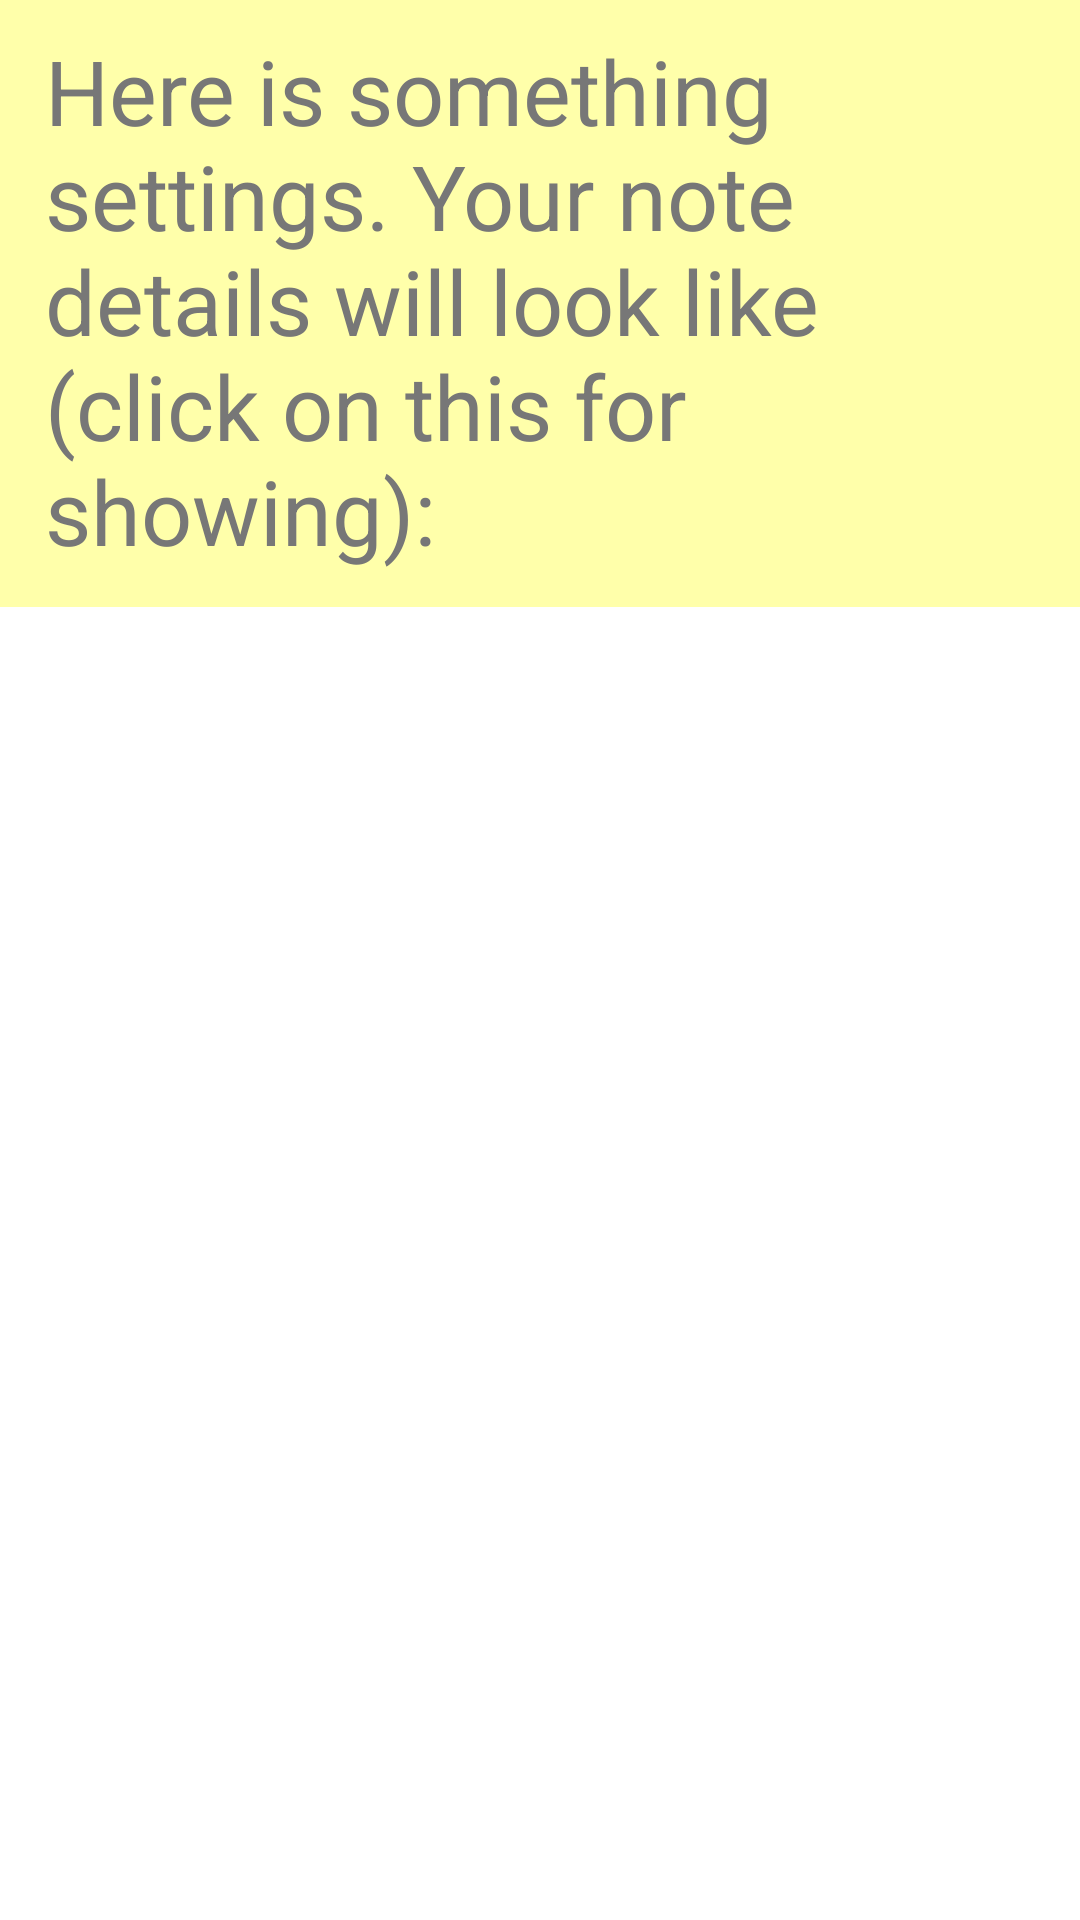

Android layout source for this screen:
<!-- AndroidManifest.xml: application theme Theme.PerfectNotes -->
<!-- res/layout/settings_details.xml -->
<?xml version="1.0" encoding="utf-8"?>
<androidx.constraintlayout.widget.ConstraintLayout xmlns:android="http://schemas.android.com/apk/res/android"
    xmlns:app="http://schemas.android.com/apk/res-auto"
    android:layout_width="match_parent"
    android:layout_height="match_parent">

    <TextView
        android:id="@+id/settings_text"
        style="@style/NoteTitleInList"
        android:layout_width="@dimen/zero_value"
        android:layout_height="wrap_content"
        android:text="@string/settings_title_text"
        app:layout_constraintEnd_toEndOf="parent"
        app:layout_constraintStart_toStartOf="parent"
        app:layout_constraintTop_toTopOf="parent" />

    <androidx.fragment.app.FragmentContainerView
        android:id="@+id/settings_child_fragment_container"
        android:layout_width="@dimen/zero_value"
        android:layout_height="@dimen/zero_value"
        app:layout_constraintBottom_toBottomOf="parent"
        app:layout_constraintEnd_toEndOf="parent"
        app:layout_constraintStart_toStartOf="parent"
        app:layout_constraintTop_toBottomOf="@+id/settings_text" />

</androidx.constraintlayout.widget.ConstraintLayout>
<!-- resources referenced by this layout -->
<resources>
  <dimen name="zero_value">0dp</dimen>
  <string name="settings_title_text">Here is something settings. Your note details will look like (click on this for showing):</string>
  <style name="NoteTitleInList">
          <item name="android:layout_width">@dimen/zero_value</item>
          <item name="android:layout_height">wrap_content</item>
          <item name="android:layout_marginBottom">@dimen/note_titles_in_list_marginbottom</item>
          <item name="android:background">@color/yellow_opacity_55</item>
          <item name="android:paddingStart">@dimen/note_titles_in_list_paddinghorizontal</item>
          <item name="android:paddingEnd">@dimen/note_titles_in_list_paddinghorizontal</item>
          <item name="android:paddingTop">@dimen/note_titles_in_list_paddingtop</item>
          <item name="android:paddingBottom">@dimen/note_titles_in_list_paddingbottom</item>
          <item name="android:textColor">@color/gray_777</item>
          <item name="android:textSize">@dimen/note_titles_in_list_textsize</item>
      </style>
  <style name="Theme.PerfectNotes" parent="Theme.MaterialComponents.DayNight.NoActionBar">
          
          <item name="colorPrimary">@color/purple_500</item>
          <item name="colorPrimaryVariant">@color/purple_700</item>
          <item name="colorOnPrimary">@color/white</item>
          
          <item name="colorSecondary">@color/teal_200</item>
          <item name="colorSecondaryVariant">@color/teal_700</item>
          <item name="colorOnSecondary">@color/black</item>
          
          <item name="android:statusBarColor" tools:targetApi="l">?attr/colorPrimaryVariant</item>
          
          <item name="drawerArrowStyle">@style/DrawerIconStyle</item>
      </style>
  <dimen name="note_titles_in_list_marginbottom">1dp</dimen>
  <color name="yellow_opacity_55">#55FFFF00</color>
  <dimen name="note_titles_in_list_paddinghorizontal">15dp</dimen>
  <dimen name="note_titles_in_list_paddingtop">10dp</dimen>
  <dimen name="note_titles_in_list_paddingbottom">12dp</dimen>
  <color name="gray_777">#777777</color>
  <dimen name="note_titles_in_list_textsize">30sp</dimen>
  <color name="purple_500">#FF6200EE</color>
  <color name="purple_700">#FF3700B3</color>
  <color name="white">#FFFFFFFF</color>
  <color name="teal_200">#FF03DAC5</color>
  <color name="teal_700">#FF018786</color>
  <color name="black">#FF000000</color>
  <style name="DrawerIconStyle" parent="Widget.AppCompat.DrawerArrowToggle">
          <item name="color">@color/white</item>
      </style>
</resources>
